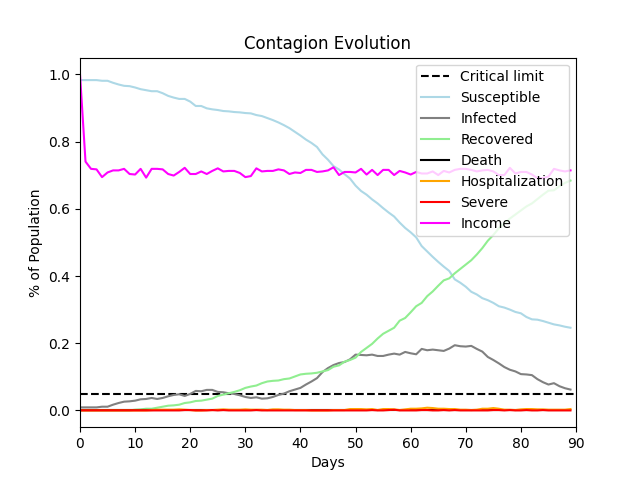

The data file committed next to this chart (first rows):
, Susceptible, Infected, Recovered, Death, Hospitalization, Severe, Income
0, 0.983, 0.009, 0.0, 0.0, 0.0, 0.0, 1.0
1, 0.983, 0.009, 0.0, 0.0, 0.0, 0.0, 0.7404
2, 0.983, 0.009, 0.0, 0.0, 0.0, 0.0, 0.7189
3, 0.983, 0.009, 0.0, 0.0, 0.0, 0.0, 0.7174
4, 0.981, 0.011, 0.0, 0.0, 0.0, 0.0, 0.6943
5, 0.981, 0.011, 0.0, 0.0, 0.0, 0.0, 0.7081
6, 0.975, 0.017, 0.0, 0.0, 0.0, 0.0, 0.7143
7, 0.97, 0.022, 0.0, 0.0, 0.0, 0.0, 0.7143
8, 0.966, 0.026, 0.0, 0.0, 0.0, 0.0, 0.7189
9, 0.965, 0.027, 0.0, 0.0, 0.0, 0.0, 0.7035
10, 0.961, 0.029, 0.002, 0.0, 0.0, 0.0, 0.702
11, 0.956, 0.033, 0.003, 0.0, 0.0, 0.0, 0.7189
12, 0.953, 0.034, 0.005, 0.0, 0.0, 0.0, 0.6928
13, 0.95, 0.037, 0.005, 0.0, 0.001, 0.0, 0.7189
14, 0.95, 0.034, 0.008, 0.0, 0.002, 0.0, 0.7189
15, 0.944, 0.037, 0.011, 0.0, 0.002, 0.0, 0.7174
16, 0.936, 0.042, 0.014, 0.0, 0.002, 0.0, 0.7035
17, 0.931, 0.046, 0.015, 0.0, 0.002, 0.0, 0.6989
18, 0.927, 0.048, 0.017, 0.0, 0.003, 0.0, 0.7097
19, 0.927, 0.043, 0.022, 0.0, 0.002, 0.001, 0.722
20, 0.919, 0.049, 0.024, 0.0, 0.001, 0.001, 0.7035
21, 0.906, 0.058, 0.028, 0.0, 0.0, 0.0, 0.7035
22, 0.906, 0.057, 0.029, 0.0, 0.0, 0.0, 0.7112
23, 0.899, 0.061, 0.032, 0.0, 0.001, 0.0, 0.7035
24, 0.896, 0.061, 0.035, 0.0, 0.001, 0.001, 0.7127
25, 0.894, 0.055, 0.043, 0.0, 0.002, 0.0, 0.7204
26, 0.891, 0.054, 0.047, 0.0, 0.003, 0.001, 0.7112
27, 0.89, 0.051, 0.051, 0.0, 0.002, 0.0, 0.7127
28, 0.888, 0.049, 0.055, 0.0, 0.002, 0.0, 0.7127
29, 0.887, 0.045, 0.06, 0.0, 0.002, 0.0, 0.7066
30, 0.885, 0.04, 0.067, 0.0, 0.003, 0.0, 0.6943
31, 0.884, 0.037, 0.071, 0.0, 0.002, 0.0, 0.6974
32, 0.879, 0.039, 0.074, 0.0, 0.002, 0.001, 0.7204
33, 0.876, 0.035, 0.081, 0.0, 0.002, 0.0, 0.7112
34, 0.87, 0.036, 0.086, 0.0, 0.001, 0.0, 0.7127
35, 0.864, 0.04, 0.088, 0.0, 0.003, 0.0, 0.7127
36, 0.857, 0.046, 0.089, 0.0, 0.003, 0.0, 0.7174
37, 0.849, 0.05, 0.093, 0.0, 0.002, 0.0, 0.7143
38, 0.84, 0.057, 0.095, 0.0, 0.002, 0.0, 0.7035
39, 0.829, 0.062, 0.101, 0.0, 0.001, 0.0, 0.7081
40, 0.818, 0.067, 0.107, 0.0, 0.001, 0.0, 0.7066
41, 0.806, 0.077, 0.109, 0.0, 0.001, 0.0, 0.7158
42, 0.796, 0.086, 0.11, 0.0, 0.0, 0.0, 0.7158
43, 0.784, 0.096, 0.112, 0.0, 0.0, 0.0, 0.7097
44, 0.762, 0.114, 0.116, 0.0, 0.0, 0.0, 0.7112
45, 0.746, 0.126, 0.12, 0.0, 0.0, 0.0, 0.7143
46, 0.727, 0.135, 0.13, 0.0, 0.001, 0.0, 0.7235
47, 0.717, 0.141, 0.134, 0.0, 0.001, 0.0, 0.7005
48, 0.703, 0.144, 0.145, 0.0, 0.001, 0.0, 0.7097
49, 0.69, 0.152, 0.15, 0.0, 0.004, 0.0, 0.7097
50, 0.669, 0.166, 0.157, 0.0, 0.004, 0.0, 0.7081
51, 0.653, 0.165, 0.174, 0.0, 0.004, 0.0, 0.7189
52, 0.642, 0.164, 0.186, 0.0, 0.003, 0.0, 0.702
53, 0.628, 0.166, 0.198, 0.0, 0.004, 0.001, 0.7158
54, 0.616, 0.162, 0.214, 0.0, 0.001, 0.0, 0.7005
55, 0.602, 0.162, 0.228, 0.0, 0.004, 0.0, 0.7158
56, 0.589, 0.166, 0.237, 0.0, 0.004, 0.001, 0.7158
57, 0.577, 0.169, 0.246, 0.0, 0.003, 0.002, 0.7005
58, 0.559, 0.166, 0.267, 0.0, 0.001, 0.0, 0.7127
59, 0.543, 0.174, 0.275, 0.0, 0.003, 0.0, 0.7081
... 30 more rows
